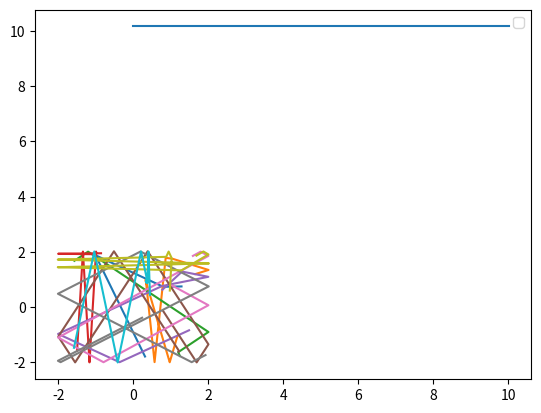

Write the Python code that produced this figure.
import numpy as np
import matplotlib.pyplot as plt

## distance of 2-D
## x = [ x, x', y, y']
## distance(particle 1,particle 2) = ( (x1-x2)^2 + (y1-y2)^2 )^0.5
distance = lambda x1,x2:((x1[0]-x2[0])**2+(x1[2]-x2[2])**2)**0.5

## x 	= [ x, x', y, y']
## F = dx/dt = [ v_x, a_x, v_y, a_y ]
def F(t,x):
	g = -9.8 # m/sec^2
	F = np.zeros(4)
	F[0] = x[1]
	F[1] = 0
	F[2] = x[3]
	F[3] = 0
	return F

## runge-kutta methon in many body problem
def integrate(F,tStart,x_init,tStop,h):
    def dx(F,t,x,h):
        k0 = h*F(t,x)
        k1 = h*F(t+h/2.0,x+k0/2.0)
        k2 = h*F(t+h/2.0,x+k1/2.0)
        k3 = h*F(t+h,x+k2)
        return (k0 + 2.0*k1 + 2.0*k2 + k3)/6.0
    n = len(x_init)
    t = tStart
    x = x_init
    E = energy(x)
    Es = []
    Es.append(E)
    ts = []
    ts.append(t)
    xs = []
    for i in range(n):
        xs.append([])
        xs[i].append(x[i])
    while t < tStop:
        # collision test
        for i in range(n):
            if x[i][0] < -2 or x[i][0] > 2: x[i][1] = -x[i][1]
            if x[i][2] < -2 or x[i][2] > 2: x[i][3] = -x[i][3]
            for j in range(i+1,n):
                if distance(x[i],x[j]) < d:
                    print('collision',i,j,' --- ',t)
                    collision(x[i],x[j],e)
        for i in range(n):
            x[i] = x[i] + dx(F,t,x[i],h)
            xs[i].append(x[i])
        E = energy(x)
        Es.append(E)
        t = t + h
        ts.append(t)
    for i in range(n):
        xs[i] = np.array(xs[i])
    return np.array(ts),xs,np.array(Es)

### 1-D collision
#def collision(p1,p2):
#    temp = p1[1]; p1[1] = p2[1]; p2[1] = temp
#    return 0

## 2-D collision
## e is coefficient of restitution
## p = [ x, x', y, y']
def collision(p1,p2,e):
    tan = (p2[2] - p1[2])/(p2[0] - p1[0])
    cos = 1/(tan**2+1)**0.5
    sin = (1-cos**2)**0.5
    
    u1 = p1.copy()
    u2 = p2.copy()

    p1[1] = e*((u2[1]*cos*cos - u2[3]*sin*cos) + u1[1]*sin*sin + u1[3]*sin*cos)
    p1[3] = e*(u1[1]*sin*cos + u1[3]*cos*cos - (u2[1]*sin*cos - u2[3]*sin*sin))

    p2[1] = e*((u1[1]*cos*cos - u1[3]*sin*cos) + u2[1]*sin*sin + u2[3]*sin*cos)
    p2[3] = e*(u2[1]*sin*cos + u2[3]*cos*cos - (u1[1]*sin*cos - u1[3]*sin*sin))
    return 0

e = 1.0 # elastic collision
d = 5.0e-02
h = 0.01
n = 10

def energy(x):
    E_tot = 0
    for i in range(len(x)):
        E_tot = E_tot + (x[i][1]**2 + x[i][3]**2)/2
    return E_tot

p = lambda p1,p2: [p1[1]+p2[1],p1[3]+p2[3]]
v = lambda p:[p[1],p[3]]

#x0 = np.array([-4,5,-3,3])
#x1 = np.array([2,-1,-2,2])

#x0 = np.array([1,-1,0,0])
#x1 = np.array([-2,2,0,0])

#print(v(x0),v(x1),p(x0,x1))

#x_init = [x0,x1]

from random import random
x_init = []
for i in range(n):
    x_init.append(np.array([(random()-0.5)*4,(random()-0.5)*4,(random()-0.5)*4,(random()-0.5)*4]))

ts, xs, Es = integrate(F,0.0,x_init,10.0,h)

#x0=xs[0][len(ts)-1,:]
#x1=xs[1][len(ts)-1,:]
#print(v(x0),v(x1),p(x0,x1))

print('initial energy', Es[0])
print('final energy  ', Es[len(ts)-1])

## plot
legend = []
for i in range(len(xs)):
    plt.plot(xs[i][:,0],xs[i][:,2],'-')
    if range(len(xs)<6): legend.append('particle '+str(i))

plt.legend(legend)

plt.grid()
plt.show()

plt.plot(ts,Es,'-')

#plt.plot(ts,xs[1][:,0],'-',ts,xs[3][:,0],'-')
plt.grid()
plt.show()
